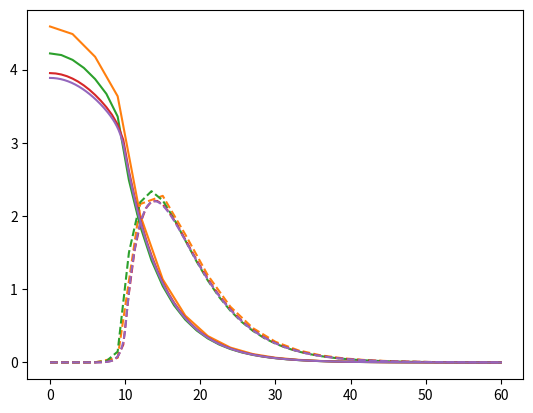

The matplotlib source for this figure: (Note: this script raises an exception after producing the figure.)
import matplotlib.pyplot as plt
import numpy as np
import numpy.linalg as la
import csv
from math import factorial as fac

def get_flux(path):
    '''
    Return x and corresponding flux of the given reference flux file
    '''
    with open(path, "r") as file:
        reader = csv.reader(file)
        x = []
        f = []
        for row in reader:
            x.append(float(row[0]))
            f.append(float(row[1]))
        return np.array(x), np.array(f)
    
def plot_1050():
    xf, ff = get_flux("fast_flux_a10.csv")
    xt, ft = get_flux("thermal_flux_a10.csv")
    plt.plot(xf, ff, label="Fast (reference)")
    plt.plot(xt, ft, label="Thermal (reference)")

def plot_2550():
    xf, ff = get_flux("fast_flux_a25.csv")
    xt, ft = get_flux("thermal_flux_a25.csv")
    plt.plot(xf, ff, label="Fast (reference)")
    plt.plot(xt, ft, label="Thermal (reference)")



# a = 10 # cm
a = 25 #cm
b = 50 # cm

def plot_reference(c=None):
    if a == 10:
        paths = ["fast_flux_a10.csv", "thermal_flux_a10.csv"]
    else:
        paths = ["fast_flux_a25.csv", "thermal_flux_a25.csv"]
    
    xf, ff = get_flux(paths[0])
    xt, ft = get_flux(paths[1])
    plt.plot(xf, ff, label="Fast (reference)", c=c)
    plt.plot(xt, ft, label="Thermal (reference)", c=c, linestyle="dashed")

def set_params(new_a):
    global a
    a = new_a
    global D_C1, D_C2, D_M1, D_M2, Xs_C12, Xs_M12, nXf_C1, nXf_C2, Xa_C1, Xa_C2, Xa_M1, Xa_M2
    if a == 10:
        D_C1 = 0.981
        D_C2 = 0.284
        D_M1 = 1.06
        D_M2 = 0.179

        Xs_C12 = 5.36e-5
        Xs_M12 = 3.95e-2

        nXf_C1 = 1.58e-2 # nu times Sigma f, cm⁻¹
        nXf_C2 = 1.56

        Xa_C1 = 1.22e-2
        Xa_C2 = 7.82e-1
        Xa_M1 = 3.39e-4
        Xa_M2 = 1.41e-2
    else:
        D_C1 = 9.27e-1
        D_C2 = 2.85e-1
        D_M1 = 1.04
        D_M2 = 1.79e-1

        Xs_C12 = 1.53e-5
        Xs_M12 = 4.07e-2

        nXf_C1 = 1.29e-2
        nXf_C2 = 1.56

        Xa_C1 = 1.11e-2
        Xa_C2 = 7.8e-1
        Xa_M1 = 3.44e-4
        Xa_M2 = 1.41e-2



def geom(N, a, b):
    h = (a+b)/N

    bound = int(N*a/(a+b))+1
    nodes = N+1
    

    D = np.zeros(nodes*2)
    D[:bound] = D_C1
    D[bound:nodes] = D_M1
    D[nodes:nodes+bound] = D_C2
    D[nodes+bound:] = D_M2

    # Absorption cross section
    Xa = np.zeros(nodes*2)
    Xa[:bound] = Xa_C1
    Xa[bound:nodes] = Xa_M1
    Xa[nodes:nodes+bound] = Xa_C2
    Xa[nodes+bound:] = Xa_M2

    # Just scattering cross section
    # Since these are defined for combinations of energy groups,
    # you would *really* need a list of matrices corresponding to each node.
    # Since scattering is simplified to only one combo (from 1 to 2),
    # we will only define one array, only the length of spatial nodes.
    Xs_12 = np.zeros(nodes)
    Xs_12[:bound] = Xs_C12
    Xs_12[bound:] = Xs_M12

    # Just fission cross section (and multiplication); we assume only fission in left region
    nXf = np.zeros(nodes*2)
    nXf[:bound] = nXf_C1
    nXf[nodes:nodes+bound] = nXf_C2

    return h, D, Xa, nXf, Xs_12

def fin_diff_mats(N, a, b):
    # For given dimensions, with N cells
    h, D, Xa, nXf, Xs_12 = geom(N, a, b)
    nodes = N+1
    M_mat = np.eye(nodes*2)


    F_mat = np.zeros((nodes*2, nodes*2))
    # Assume only fission produced in fast neutrons
    for i in range(1, nodes-1):
        F_mat[i,i] = nXf[i]
        F_mat[i,i+nodes] = nXf[i+nodes]

    right_dx = [-3, 4, -1]
    M_mat[0,0:len(right_dx)] = right_dx
    for i in range(1,nodes-1):
        lD = D[i-1]
        iD = D[i]
        rD = D[i+1]
        lfrac = lD/(iD+lD)
        rfrac = rD/(iD+rD)

        vals = (D[i]/(h**2/2)) * np.array([
            -lfrac,
            lfrac + rfrac,
            -rfrac
        ]) + np.array([
            0, Xa[i]+Xs_12[i], 0
        ])
        M_mat[i,i-1:i+2] = vals

    M_mat[nodes,nodes:nodes+len(right_dx)] = right_dx
    for i in range(nodes+1,2*nodes-1):
        lD = D[i-1]
        iD = D[i]
        rD = D[i+1]
        lfrac = lD/(iD+lD)
        rfrac = rD/(iD+rD)

        vals = (D[i]/(h**2/2)) * np.array([
            -lfrac,
            lfrac + rfrac,
            -rfrac
        ]) + np.array([
            0, Xa[i], 0
        ])
        M_mat[i,i-1:i+2] = vals

        M_mat[i,i-nodes] = -Xs_12[i-nodes]
    return M_mat, F_mat

def err(actual, target):
    diff = actual-target
    return np.linalg.norm(diff) / np.linalg.norm(target)

def Rf(phi: np.ndarray, nXf: np.ndarray, h):
    '''
    For given flux and fission cross section find neutron production rate
    Uses trapezoidal integration across x of phi and cross section
    '''
    Rf = sum([0.5*(phi[i-1]*nXf[i-1]+phi[i]*nXf[i])*h for i in range(1,len(nXf))])
    return Rf
def trapz(dist: np.ndarray, h):
    return sum([0.5*(dist[i-1]+dist[i])*h for i in range(len(dist))])
    

def powit_kPhi(M:np.ndarray, F:np.ndarray, h:float, nXf:np.ndarray, debug=False):
    '''
    For given M and F operators, power iterate to find k values and normalized flux vector.
    
    '''
    len_phi = M.shape[0]
    k0 = 1
    phi0 = np.ones(len_phi)
    phi0 /= la.norm(phi0, 1)

    lk = k0
    lphi = phi0

    eps = 1e-6

    N_ITER = 1000
    iM = la.inv(M)
    for i in range(N_ITER):

        nphi = iM @ (F @ lphi) / lk
        # print(f"nphi: {nphi.shape}")
        # rrate = trapz(F@nphi, h)
        rrate = Rf(nphi, nXf, h)
        # rrate = Rf(nphi, Xf, nu, h) if not Xf is None else la.norm(nphi, 1)*h
        nphi /= rrate
        # nk = la.norm((F@nphi)[1:N], 1) / la.norm((M@nphi)[1:N], 1)
        nk = trapz(F@nphi, h) / trapz(M@nphi, h)


        conv_k = (nk-lk)**2 / (lk**2)
        conv_phi = err(nphi, lphi)

        if conv_k < eps and conv_phi < eps:
            if debug: print(f"k: {nk} after {i} iterations")
            rrate = Rf(nphi, nXf, h)
            nphi /= rrate
            return nk, nphi
        else:
            lk = nk
            lphi = nphi
    if debug: print(f"Unable to converge in {N_ITER} iterations")
    return None, None

# N = 100

def vbar(x, label, c=None, style="dashed"):
    [ymin, ymax] = plt.ylim()
    plt.vlines(x, ymin, ymax, label=label, colors=c, linestyles=style)
    plt.ylim(ymin, ymax)

def calc_kPhi(N):
    h = (a+b)/N
    M, F = fin_diff_mats(N, a, b)
    h, D, Xa, nXf, Xs_12 = geom(N, a, b)
    k, phi = powit_kPhi(M, F, h, nXf)
    return k, phi


def plot_findiff(N, c=None):
    h = (a+b)/N
    k, phi = calc_kPhi(N)
    if phi is None: return None, None
    nodes = N+1
    x = h*np.array([n for n in range(nodes)])
    plt.plot(x, phi[:nodes], label=f"Fast (N={N})", c=c)
    plt.plot(x, phi[nodes:], label=f"Thermal (N={N})", c=c, linestyle="dashed")
    return k, phi

# 2e: plots and k values
k_vals = {
    10:[],
    25:[]
}
A_VALS = [10, 25]
N_VALS = [20, 40, 80, 500]
for a_val in A_VALS:
    set_params(a_val)
    i = 1
    for N in N_VALS:
        k, phi = plot_findiff(N,c=f"C{i}")
        k_vals[a_val].append(k)
        i+=1
    plot_reference(f"C{i}")
    vbar(a, f"a = {a} cm", c="C0", style="dotted")
    plt.xlabel("x (cm)")
    plt.ylabel("Flux (cm⁻²s⁻¹)")
    plt.grid(which="both")
    plt.legend()
    plt.show()
print(k_vals)
# 2e: k values
print(f"$N$ & " + " & ".join([str(N) for N in N_VALS]) + "\\\\")
print(f"$a={10}$ & " + " & ".join([str(k) for k in k_vals[10]]) + "\\\\")
print(f"$a={25}$ & " + " & ".join([str(k) for k in k_vals[25]]) + "\\\\")

# 2f: 
set_params(new_a=25)
MAX_N = 500
k, phi = calc_kPhi(N=MAX_N)
h, D, Xa, nXf, Xs_12 = geom(MAX_N, a, b)
rates = nXf*phi
# rrate = Rf(phi, nXf , h)
u = h*np.array([n for n in range(MAX_N+1)])
plt.plot(u, rates[:MAX_N+1] + rates[MAX_N+1:], label=f"Reaction Rate (N={MAX_N})")
vbar(a, f"a = {a} cm", c="C0", style="dotted")
plt.xlabel("x (cm)")
plt.ylabel("Flux (cm⁻²s⁻¹)")
plt.grid(which="both")
plt.legend()
plt.show()


# 2h: Legendre expansion
def Pnx(n, x:np.ndarray):
    '''
    Evaluate the n'th Legendre Polynomial over the given values of x.
    Uses Rodrigues' formula
    '''
    c = np.zeros(n+1)
    c[n] = 1
    return np.array(np.polynomial.legendre.legval(x, c))

k, phi_fine = calc_kPhi(MAX_N)
if not phi_fine is None:
    nodes_big = MAX_N+1
    u = np.linspace(-1, 1, nodes_big*2)

    num_terms = 50
    A = np.zeros((nodes_big*2, num_terms))
    for n in range(num_terms):
        P = Pnx(n, u)
        A[:,n] = P
    # A.T @ A @ x = A.T @ b
    L = la.inv(A.T @ A) @ A.T @ phi_fine


    # print(f"{L}")
    short_terms = 10
    print(f" $i$ & " + " & ".join([str(i) for i in range(short_terms)]) + "\\\\")
    print(f" $C_i$ & " + " & ".join([f"{Ci:.5f}" for Ci in L[:short_terms]]) + "\\\\")


    L_eval = np.array(np.polynomial.legendre.Legendre(L)(u))

    x = h*np.linspace(0, a+b, nodes_big)
    plt.plot(x, L_eval[:nodes_big], label="Fast")
    plt.plot(x, L_eval[nodes_big:], label="Thermal")
    plt.xlabel("x (cm)")
    plt.ylabel("Flux (cm⁻²s⁻¹)")
    plt.grid(which="both")
    plt.legend()
    plt.show()
